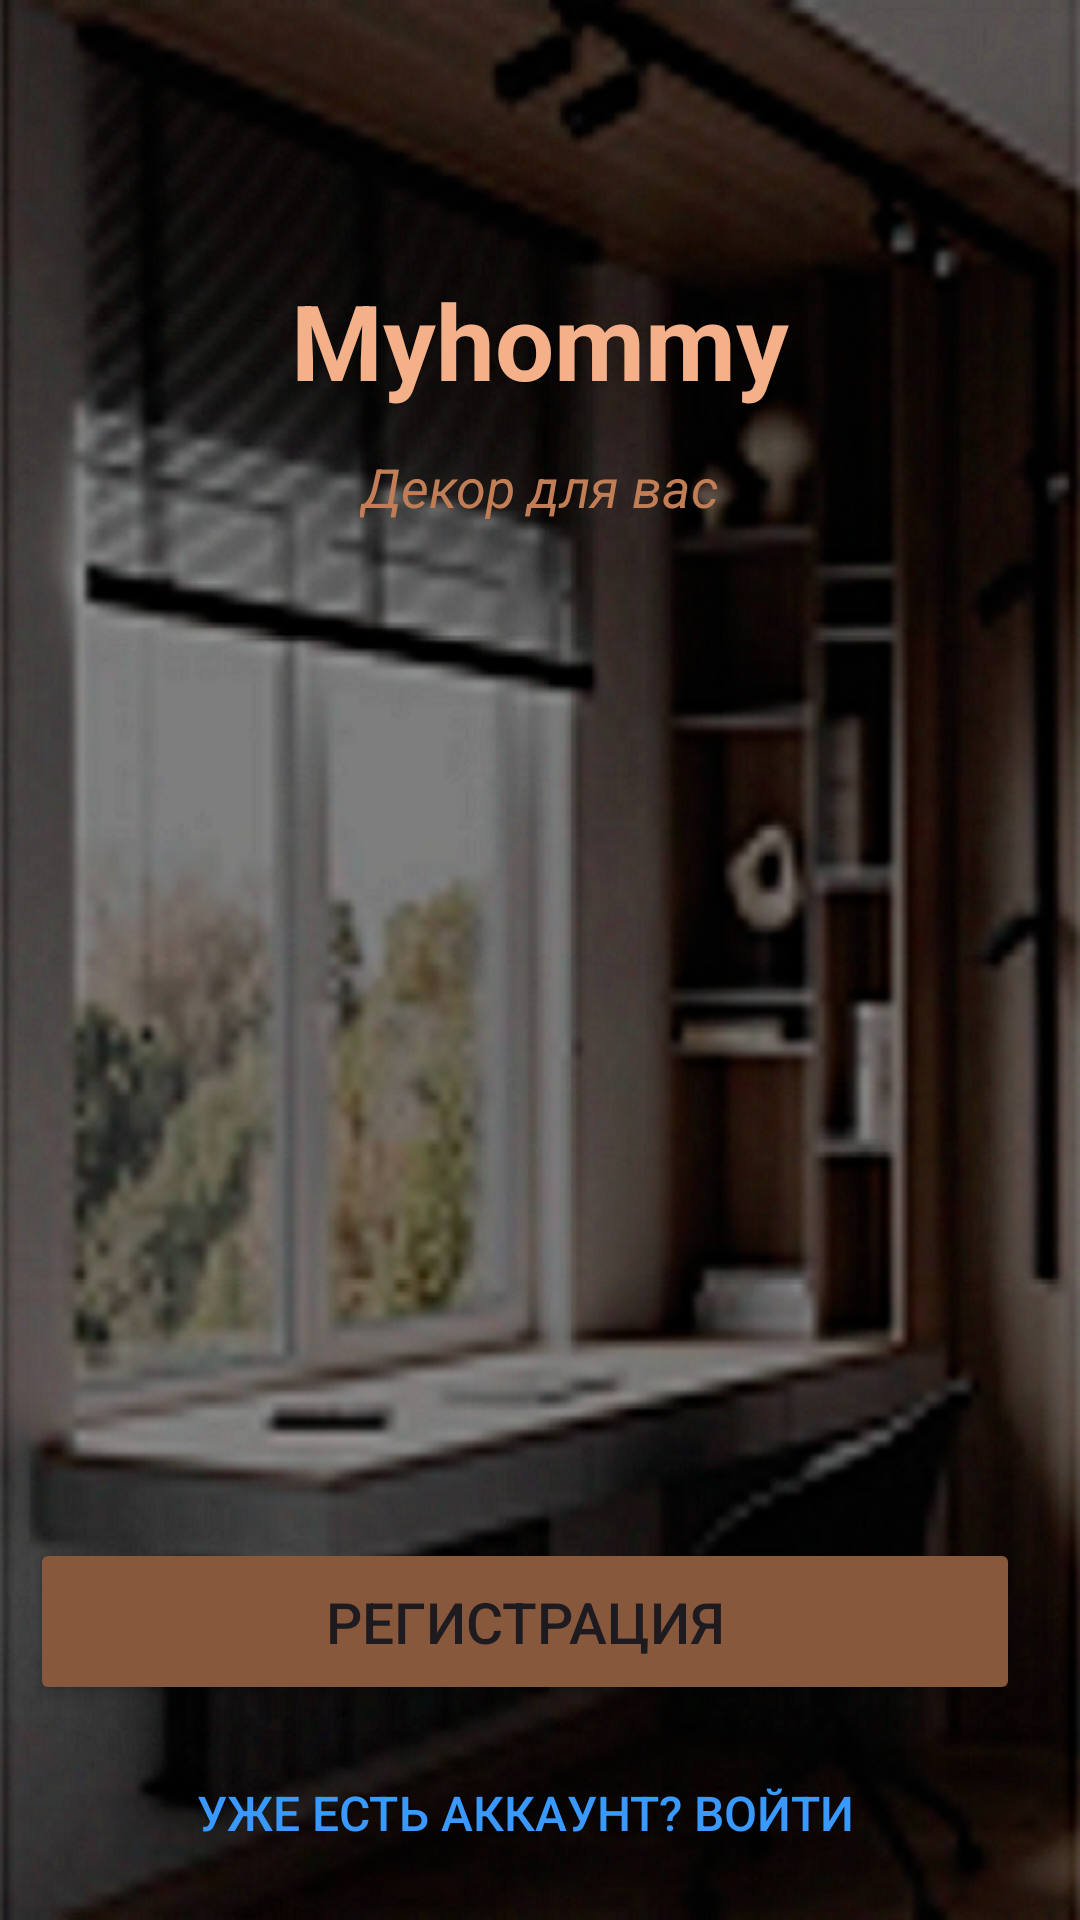

Here is an Android app screen rendered from its layout file. Give the layout XML and the strings, colors and styles it references.
<!-- AndroidManifest.xml: application theme Theme.Shop5 -->
<!-- res/layout/activity_main.xml -->
<?xml version="1.0" encoding="utf-8"?>
<RelativeLayout xmlns:android="http://schemas.android.com/apk/res/android"
    xmlns:app="http://schemas.android.com/apk/res-auto"
    xmlns:tools="http://schemas.android.com/tools"
    android:layout_width="match_parent"
    android:layout_height="match_parent"
    android:background="@drawable/phone"
    android:orientation="vertical"
    tools:context=".Login.MainActivity">

    <TextView
        android:id="@+id/name"
        android:layout_width="220dp"
        android:layout_height="50dp"
        android:layout_marginTop="90dp"
        android:text="Myhommy"
        android:textAlignment="center"
        android:layout_centerHorizontal="true"
        android:textColor="@color/base"
        android:textSize="35sp"
        android:textStyle="bold" />

    <TextView
        android:id="@+id/podname"
        android:layout_width="120dp"
        android:layout_height="wrap_content"
        android:layout_below="@+id/name"
        android:layout_marginTop="10dp"
        android:text="Декор для вас"
        android:textAlignment="center"
        android:layout_centerHorizontal="true"
        android:textColor="@color/orange"
        android:textSize="18sp"
        android:textStyle="italic" />

    <Button
        android:id="@+id/join_btn"
        android:layout_width="match_parent"
        android:layout_height="wrap_content"
        android:layout_marginBottom="10dp"
        android:layout_marginLeft="10dp"
        android:layout_marginRight="20dp"
        android:layout_above="@+id/confirm_btn"
        android:backgroundTint="@color/brown"
        android:padding="15dp"
        android:textSize="19sp"
        android:text="Регистрация" />

    <Button
        android:id="@+id/confirm_btn"
        android:layout_width="match_parent"
        android:layout_height="wrap_content"
        android:layout_alignParentBottom="true"
        android:layout_alignParentStart="true"
        android:layout_marginBottom="10dp"
        android:layout_marginLeft="10dp"
        android:layout_marginRight="20dp"
        android:background="#00000000"
        android:textColor="#3A99FF"
        android:padding="15dp"
        android:textSize="16sp"
        android:text="Уже есть аккаунт? Войти" />


</RelativeLayout>
<!-- resources referenced by this layout -->
<resources>
  <color name="base">#F4B089</color>
  <color name="brown">#88583D</color>
  <color name="orange">#C17D56</color>
  <!-- drawable phone: png bitmap (drawable, 456234 bytes) -->
  <style name="Theme.Shop5" parent="Base.Theme.Shop5" />
  <style name="Base.Theme.Shop5" parent="Theme.Material3.DayNight.NoActionBar">
          
          
          <item name="android:windowActivityTransitions">true</item>
      </style>
</resources>
